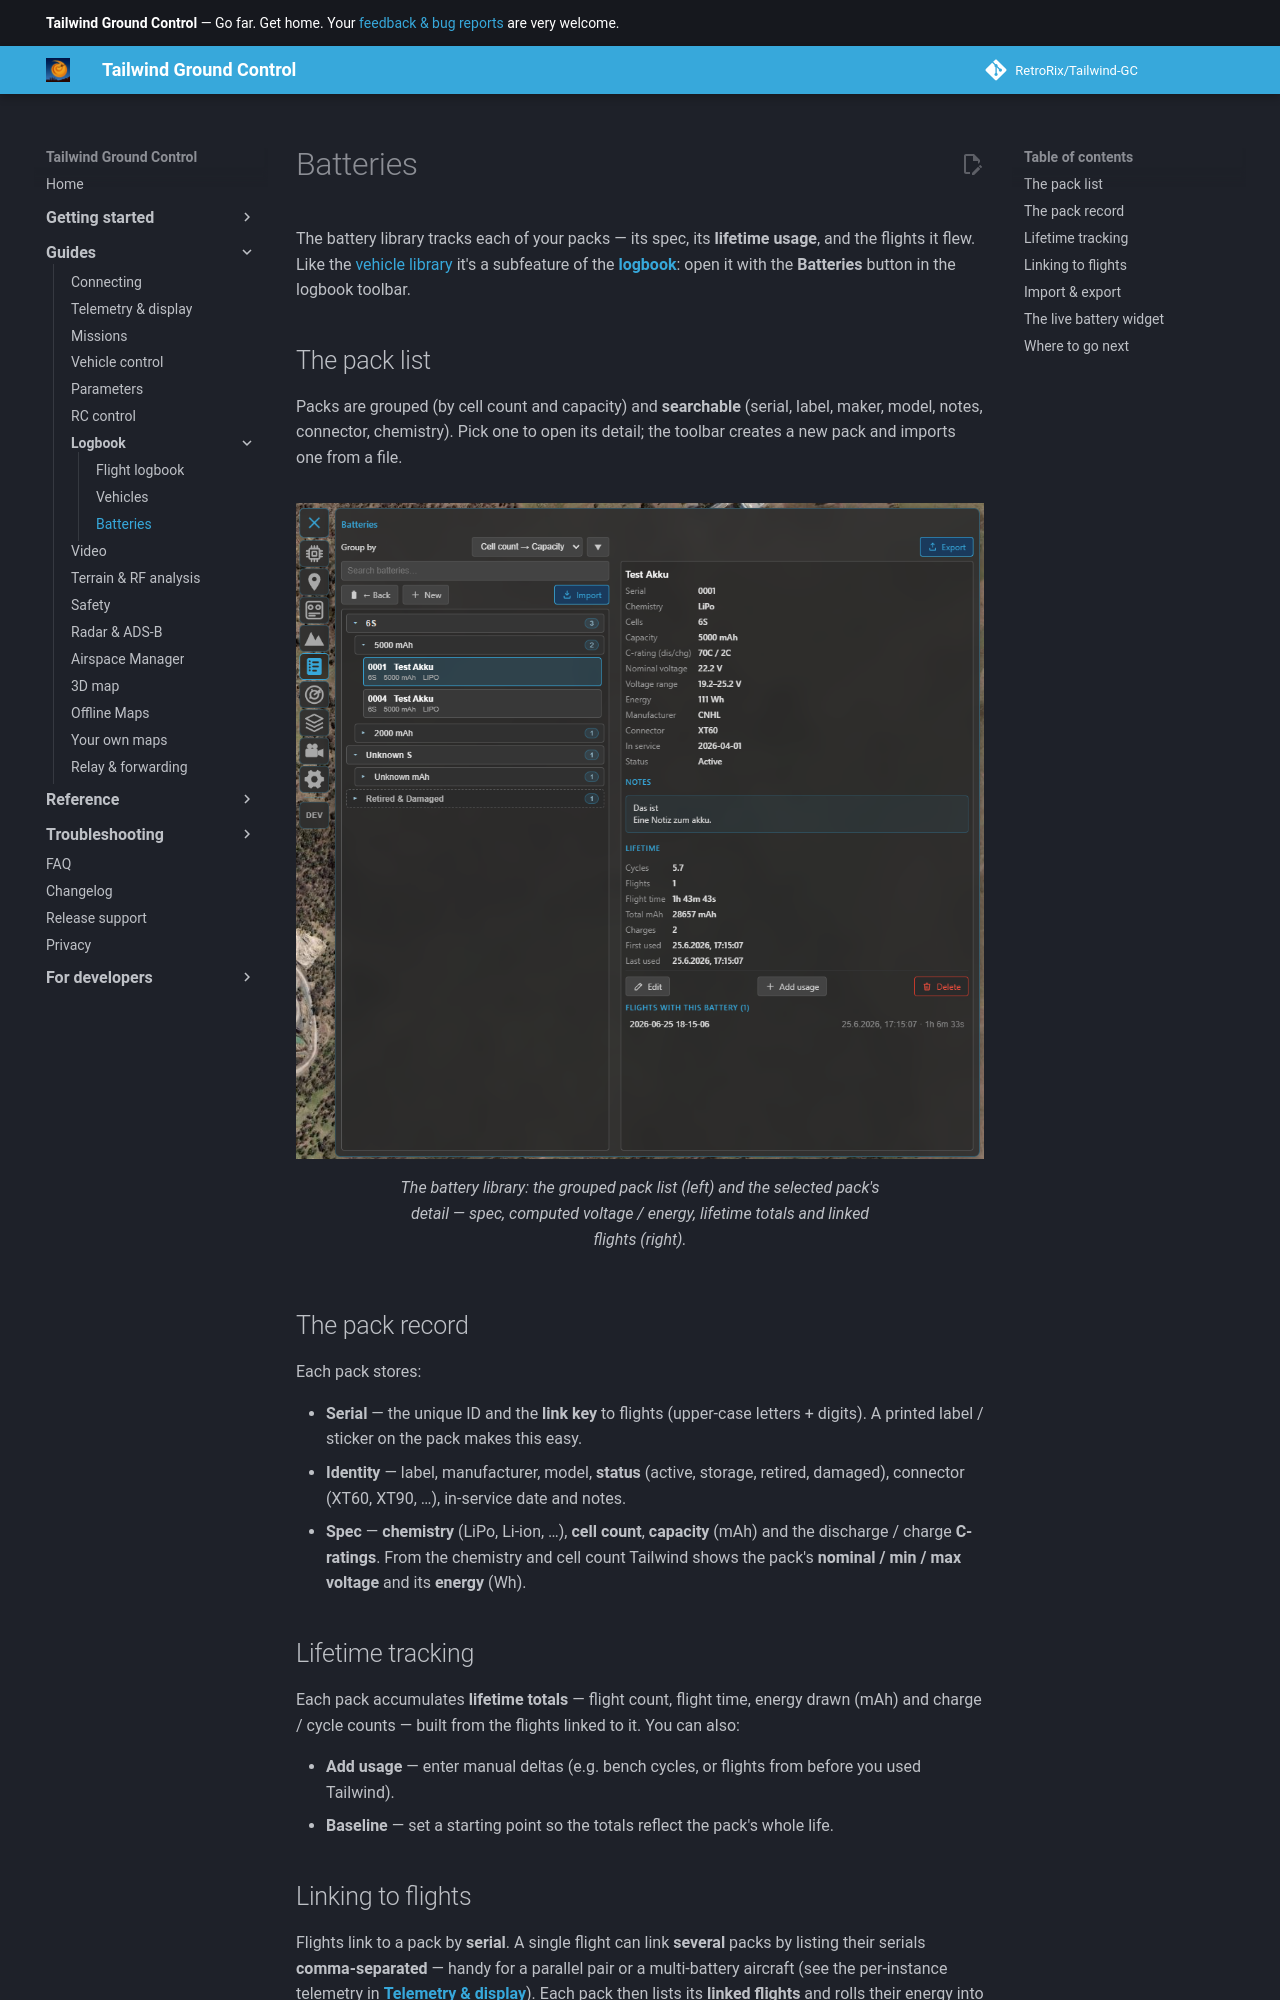

repository: RetroRix/Tailwind-GC · page: guides/batteries/index.html · generator: mkdocs

# Batteries

The battery library tracks each of your packs — its spec, its **lifetime usage**, and the flights it
flew. Like the [vehicle library](vehicles.md) it's a subfeature of the **[logbook](logbook.md)**: open it
with the **Batteries** button in the logbook toolbar.

## The pack list

Packs are grouped (by cell count and capacity) and **searchable** (serial, label, maker, model, notes,
connector, chemistry). Pick one to open its detail; the toolbar creates a new pack and imports one from
a file.

![The battery library list and a pack's detail](../assets/guides/batteries/battery_manager.png)
/// caption
The battery library: the grouped pack list (left) and the selected pack's detail — spec, computed
voltage / energy, lifetime totals and linked flights (right).
///

## The pack record

Each pack stores:

- **Serial** — the unique ID and the **link key** to flights (upper-case letters + digits). A printed
  label / sticker on the pack makes this easy.
- **Identity** — label, manufacturer, model, **status** (active, storage, retired, damaged), connector
  (XT60, XT90, …), in-service date and notes.
- **Spec** — **chemistry** (LiPo, Li-ion, …), **cell count**, **capacity** (mAh) and the discharge /
  charge **C-ratings**. From the chemistry and cell count Tailwind shows the pack's **nominal / min / max
  voltage** and its **energy** (Wh).

## Lifetime tracking

Each pack accumulates **lifetime totals** — flight count, flight time, energy drawn (mAh) and
charge / cycle counts — built from the flights linked to it. You can also:

- **Add usage** — enter manual deltas (e.g. bench cycles, or flights from before you used Tailwind).
- **Baseline** — set a starting point so the totals reflect the pack's whole life.
